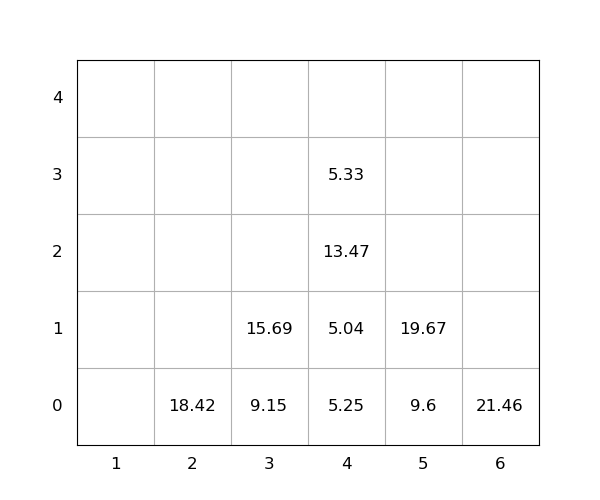

The data file committed next to this chart (first rows):
idx, loc_x, loc_y, loc_z, weight, seq, emerg, reloc, size(ft)
1, 4, 0, 0, 5.25, 0, 0, 1.0, 20
2, 4, 0, 1, 5.04, 0, 0, 1.0, 20
3, 4, 0, 2, 13.47, 0, 0, 1.0, 20
4, 2, 0, 0, 18.42, 0, 0, 0, 20
5, 4, 0, 3, 5.33, 0, 0, 1.0, 20
6, 5, 0, 0, 9.6, 1, 0, 0, 20
7, 6, 0, 0, 21.46, 2, 0, 0, 20
8, 5, 0, 1, 19.67, 3, 0, 0, 20
9, 3, 0, 0, 9.15, 4, 0, 0, 20
10, 3, 0, 1, 15.69, 5, 0, 0, 20
